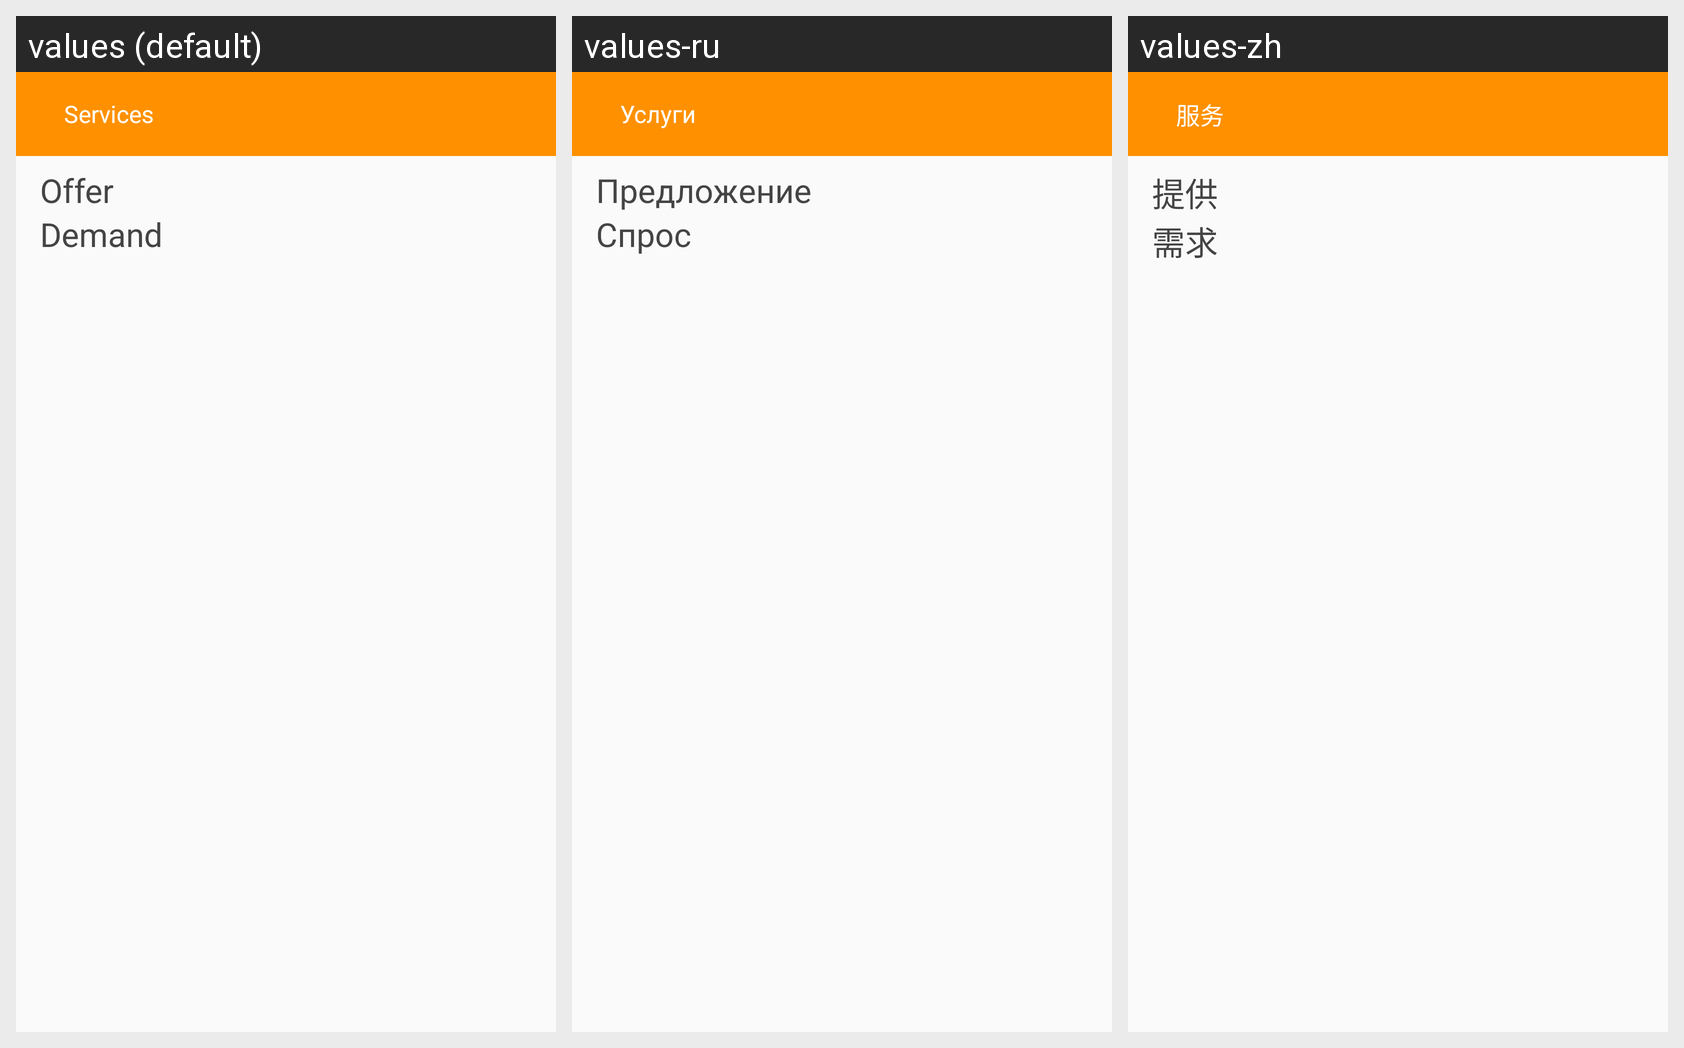

For this localized Android screen grid, give each drawn string resource with its value in every locale shown.
Android screen res/layout/activity_cluster_items.xml rendered under 3 locales, left to right: values (default), values-ru, values-zh. Device: Nexus 5 (rendered at 1080×1920; each locale shown at half size, 540×960, under a caption strip naming it); theme AppTheme.
Strings drawn on this screen, with the default value and each locale's value (text and hints the layout hard-codes, and strings that could not be matched under every locale, appear in the picture but are not listed):

services
  values: Services
  values-ru: Услуги
  values-zh: 服务

supplyServices
  values: Offer
  values-ru: Предложение
  values-zh: 提供

demandServices
  values: Demand
  values-ru: Спрос
  values-zh: 需求
